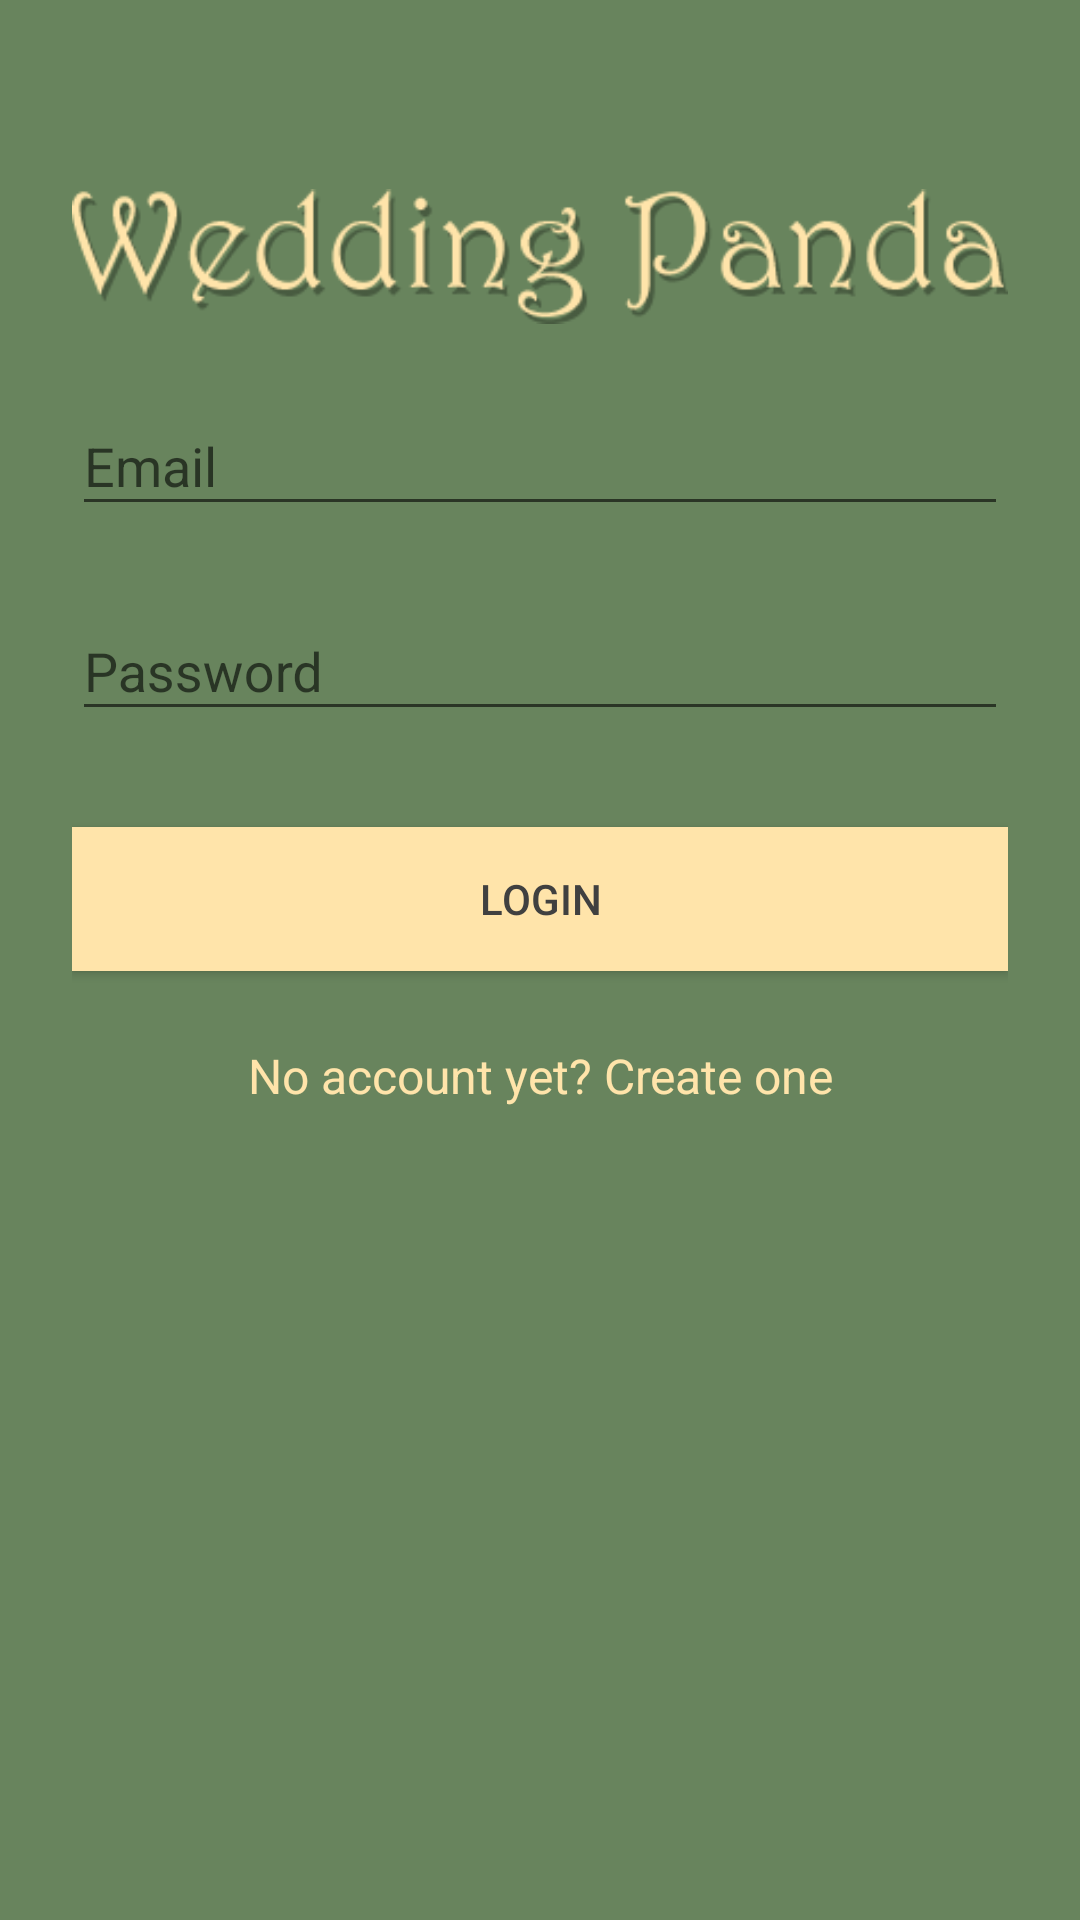

Here is an Android app screen rendered from its layout file. Give the layout XML and the strings, colors and styles it references.
<!-- AndroidManifest.xml: application theme AppTheme -->
<!-- res/layout/activity_login.xml -->
<?xml version="1.0" encoding="utf-8"?>
<RelativeLayout xmlns:android="http://schemas.android.com/apk/res/android"
    android:layout_width="fill_parent"
    android:layout_height="fill_parent"
    android:background="@color/colorBg">

    <LinearLayout
        android:orientation="vertical"
        android:layout_width="match_parent"
        android:layout_height="wrap_content"
        android:paddingTop="56dp"
        android:paddingLeft="24dp"
        android:paddingRight="24dp">

        <ProgressBar
            android:id="@+id/pbHeaderProgress"
            android:visibility="gone"
            android:layout_gravity="center_vertical|center_horizontal"
            android:layout_width="wrap_content"
            android:layout_height="wrap_content" >
        </ProgressBar>

        
            
            
            
            
            
            
            

        <ImageView
            android:layout_width="match_parent"
            android:layout_height="wrap_content"
            android:src="@drawable/title"
            android:layout_gravity="center_horizontal"
            />

        
        <android.support.design.widget.TextInputLayout
            android:layout_width="match_parent"
            android:layout_height="wrap_content"
            android:layout_marginTop="8dp"
            android:layout_marginBottom="8dp">
            <EditText

                android:id="@+id/input_email"
                android:layout_width="match_parent"
                android:layout_height="wrap_content"
                android:inputType="textEmailAddress"
                android:hint="Email"
                android:textColor="@color/colorbutton"
                />
        </android.support.design.widget.TextInputLayout>

        
        <android.support.design.widget.TextInputLayout
            android:layout_width="match_parent"
            android:layout_height="wrap_content"
            android:layout_marginTop="8dp"
            android:layout_marginBottom="8dp">
            <EditText android:id="@+id/input_password"
                android:layout_width="match_parent"
                android:layout_height="wrap_content"
                android:inputType="textPassword"
                android:hint="Password"/>
        </android.support.design.widget.TextInputLayout>

        <Button
            android:id="@+id/btn_login"
            android:layout_width="fill_parent"
            android:layout_height="wrap_content"
            android:layout_marginTop="24dp"
            android:layout_marginBottom="24dp"
            android:padding="12dp"
            android:textColor="@color/wordcolorB"
            android:background="@color/colorbutton"
            android:text="Login"/>

        <TextView android:id="@+id/link_signup"
            android:layout_width="fill_parent"
            android:layout_height="wrap_content"
            android:layout_marginBottom="24dp"
            android:text="No account yet? Create one"
            android:gravity="center"
            android:textColor="@color/colorbutton"
            android:textSize="16dip"/>

    </LinearLayout>
</RelativeLayout>
<!-- resources referenced by this layout -->
<resources>
  <color name="colorBg">#68845d</color>
  <color name="colorbutton">#ffe4aa</color>
  <color name="colorword">#f9ffe5</color>
  <color name="wordcolorB">#404040</color>
  <!-- drawable title: png bitmap (drawable, 11733 bytes) -->
  <style name="AppTheme" parent="Theme.AppCompat.Light.DarkActionBar">
          
          <item name="colorPrimary">@color/colorBg</item>
          <item name="colorPrimaryDark">@color/colorPrimaryDark</item>
          <item name="colorAccent">@color/colorAccent</item>
      </style>
  <color name="colorPrimaryDark">#303F9F</color>
  <color name="colorAccent">#FF4081</color>
</resources>
